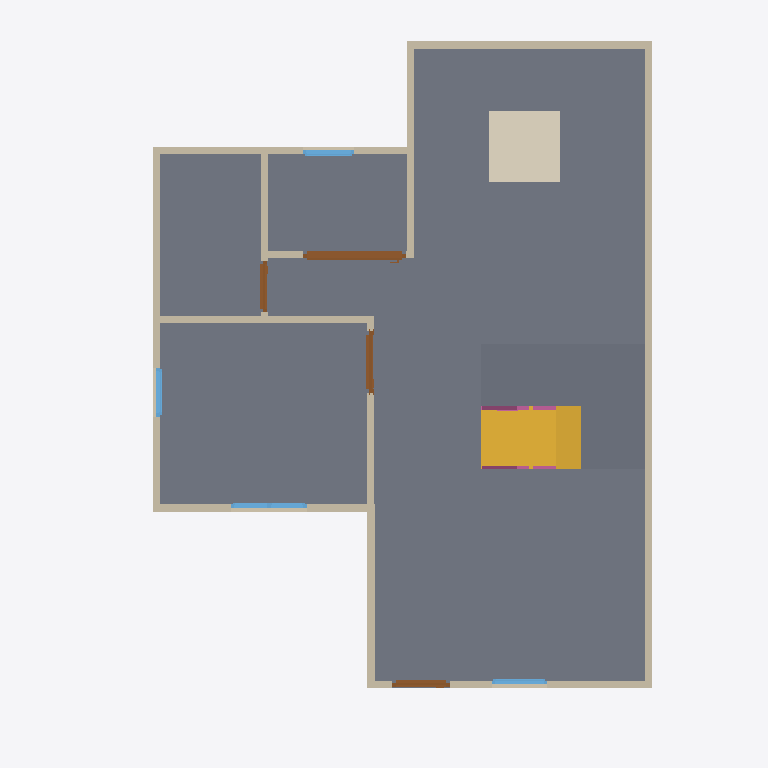
Plan cut of the same IFC building model at storey 'GF' (level 0.00 m, cut at 1.40 m), seen from above with north up, elements coloured by IFC class: 13 walls (beige), 4 doors (brown), 4 windows (light blue), 3 slabs (grey), 2 railings (pink), 1 stair flight (yellow), 1 covering (cream). Cut surfaces are drawn darker.
Extent 10.0 m × 10.0 m × 7.1 m (x, y, z). Storeys (3): GF at 0.00 m; 2F at 3.00 m; Roof at 6.00 m. Elements (68): 28 IfcWall, 11 IfcRailing, 10 IfcDoor, 9 IfcWindow, 5 IfcSlab, 3 IfcStairFlight, 1 IfcCovering, 1 IfcRoof.

HEADER;
FILE_DESCRIPTION(('ViewDefinition[DesignTransferView]'),'2;1');
FILE_NAME('s04-activity.ifc','2026-10-23T14:05:02+08:00',(''),(''),'IfcOpenShell 0.8.5-post1','Bonsai 0.8.5-post1','Nobody');
FILE_SCHEMA(('IFC4'));
ENDSEC;
DATA;
#1=IFCPROJECT('0i3jZaEcrCcO9YjM6A$6KX',$,'My Project',$,$,$,$,(#10,#22),#5);
#27=IFCSITE('2nGngZZQTCIA7CjLzEDrrS',$,'My Site',$,$,#50,$,$,$,$,$,$,$,$);
#33=IFCBUILDING('2gFqXt5SrBc86tzCKwMcii',$,'My Building',$,$,#56,$,$,$,$,$,$);
#39=IFCBUILDINGSTOREY('0$hmVFWQzBJPdQ69fPKiSF',$,'2F',$,$,#3835,$,$,$,$);
#63=IFCBUILDINGSTOREY('3UHHvE5Hr6HgmA3JkUGQFf',$,'GF',$,$,#79,$,$,$,$);
#9140=IFCBUILDINGSTOREY('05gQQ5f59F7890z4aBGzhp',$,'Roof',$,$,#9161,$,$,$,$);
#1132=IFCSLAB('0i$eWOa_L0Mu3iJGYGDwss',$,'Slab',$,$,#1140,#1147,$,$);
#10102=IFCSLAB('27mEdb5OP3axomV08dlaA6',$,'Slab',$,$,#10137,#10117,$,$);
#10672=IFCSLAB('2J8CMDvrL4lgJkrnHzXxwf',$,'Slab',$,$,#10897,#10687,$,$);
#9953=IFCSTAIRFLIGHT('2Ykgm6s2TALeUZTcXIJtwG',$,'StairFlight',$,$,#10101,#9962,$,8,7,0.22499999403953552,0.25,.STRAIGHT.);
#9862=IFCCOVERING('1Z3oM_s89DrgOhheeBRtJ$',$,'Covering',$,$,#9870,#9877,$,$);
#114=IFCWALL('0esJ0QuIX2f8_gUvR6zSd3',$,'Wall',$,$,#125,#120,$,$);
#214=IFCWALL('1bHi$pRRDF08AxO6OYhWDz',$,'Wall',$,$,#529,#220,$,$);
#139=IFCWALL('1LKv1_aYn0fwt8sFYh_JKK',$,'Wall',$,$,#438,#145,$,$);
#189=IFCWALL('0Oo9jk5RL6BBDSAWK4e8kF',$,'Wall',$,$,#200,#195,$,$);
#664=IFCWALL('23fs$C4A1FzwPMW0BoTvWt',$,'Wall',$,$,#675,#670,$,$);
#264=IFCWALL('0WlAKsMIj8_xa5oSjpljLy',$,'Wall',$,$,#593,#270,$,$);
#239=IFCWALL('2IWHwWhT95B8w6m1QLGpcp',$,'Wall',$,$,#561,#245,$,$);
#87=IFCWALL('3or_4xuLbA58Ph90hDwTYW',$,'Wall',$,$,#625,#95,$,$);
#2139=IFCDOOR('0hVSqp6BfBRAP7MS3fSZGY',$,'Door',$,$,#9572,#2148,$,2.0,1.440572738647461,$,.SLIDING_TO_LEFT.,$);
#639=IFCWALL('3Q9Rgns6f4ZQhwHFwA2klP',$,'Wall',$,$,#650,#645,$,$);
#769=IFCWALL('3PxTNWypv3KwW1_r8hyu0V',$,'Wall',$,$,#857,#775,$,$);
#164=IFCWALL('3A2DT86bT3HQoPmsN95VZl',$,'Wall',$,$,#470,#170,$,$);
#871=IFCWALL('0lDVhkM5P38QO82FOyrVz6',$,'Wall',$,$,#1048,#877,$,$);
#1555=IFCDOOR('3mMlyIUhz3Cxw_ZoG24oUU',$,'Door',$,$,#1738,#1564,$,2.0,0.87245774269104,$,.SINGLE_SWING_RIGHT.,$);
#1263=IFCDOOR('2kyTxouOD2wgEt7TTvizy3',$,'Door',$,$,#1446,#1272,$,2.0,0.8053467273712158,$,.SINGLE_SWING_LEFT.,$);
#2747=IFCWINDOW('2G0ryfyxz9PvApM_pLac4i',$,'Window',$,$,#2974,#2756,$,0.8999999761581421,1.064604640007019,$,.DOUBLE_PANEL_VERTICAL.,$);
#1847=IFCDOOR('13i2Px591EpAtf5Gcls2Jn',$,'Door',$,$,#2030,#1856,$,2.0,0.7308471202850342,$,.SINGLE_SWING_LEFT.,$);
#3430=IFCWINDOW('2Pol$$wxn3rAROF$rRVW3M',$,'Window',$,$,#3603,#3439,$,0.8999999761581421,0.7210975289344788,$,.SINGLE_PANEL.,$);
#3175=IFCWINDOW('0K7cC5pr1CL8YpLnYHTejW',$,'Window',$,$,#3348,#3184,$,0.8999999761581421,0.6905517578125,$,.SINGLE_PANEL.,$);
#13332=IFCRAILING('1BD5wDsD90WePkZYuvUahI',$,'Railing',$,'FRAMELESS_PANEL',#15103,#13345,$,.USERDEFINED.);
#896=IFCWALL('1devFiVB92OuS_GykWnWbY',$,'Wall',$,$,#1085,#902,$,$);
#2404=IFCWINDOW('13P5Whi598ghCtULqVQ5w_',$,'Window',$,$,#3830,#2413,$,0.8999999761581421,0.7821341753005981,$,.SINGLE_PANEL.,$);
#11228=IFCRAILING('1_ExajP9f1VBdy$49HXDwo',$,'Railing',$,'FRAMELESS_PANEL',#15108,#11236,$,.USERDEFINED.);
ENDSEC;
